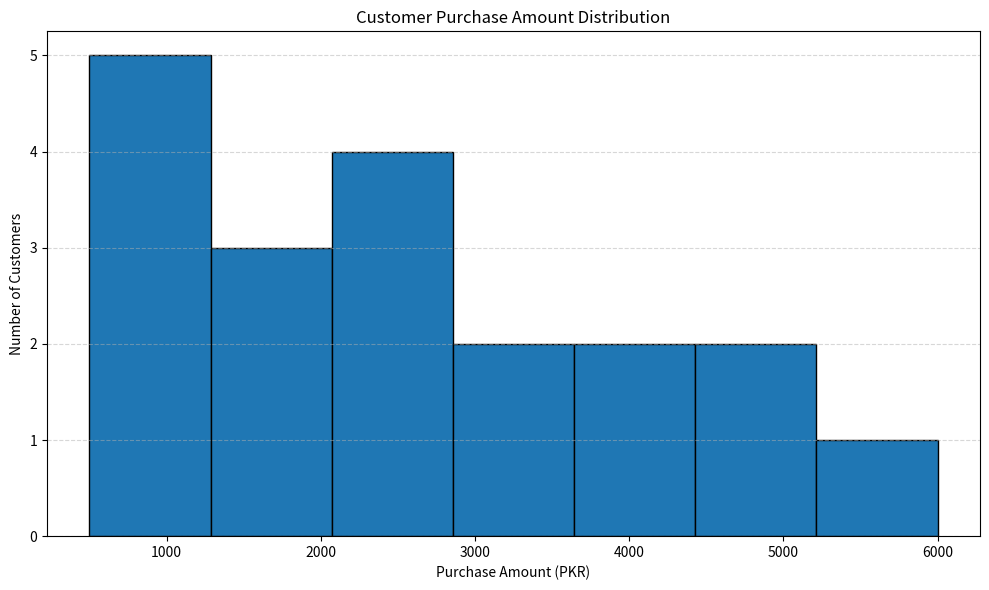

The script that saved this image:
#Customer Purchase Amounts
import matplotlib.pyplot as plt

purchase_amounts = [
    500, 750, 900, 1100, 1250, 1500, 1700,
    1800, 2100, 2300, 2500, 2800, 3100,
    3500, 3900, 4200, 4800, 5200, 6000
]

plt.figure(figsize=(10, 6))

plt.hist(
    purchase_amounts,
    bins=7,
    edgecolor="black"
)

plt.title("Customer Purchase Amount Distribution")
plt.xlabel("Purchase Amount (PKR)")
plt.ylabel("Number of Customers")

plt.grid(axis="y", linestyle="--", alpha=0.5)
plt.tight_layout()
plt.show()
